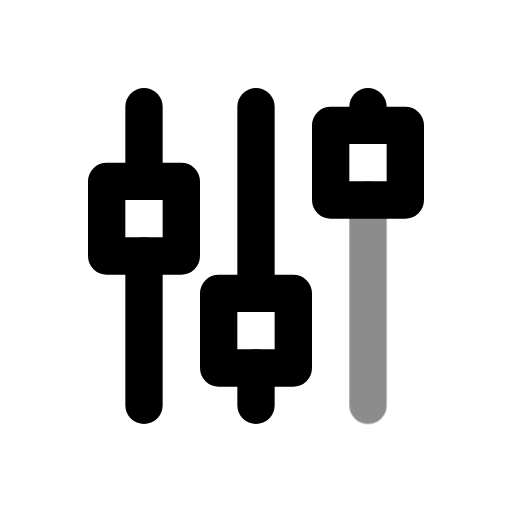
t = 0.00 s
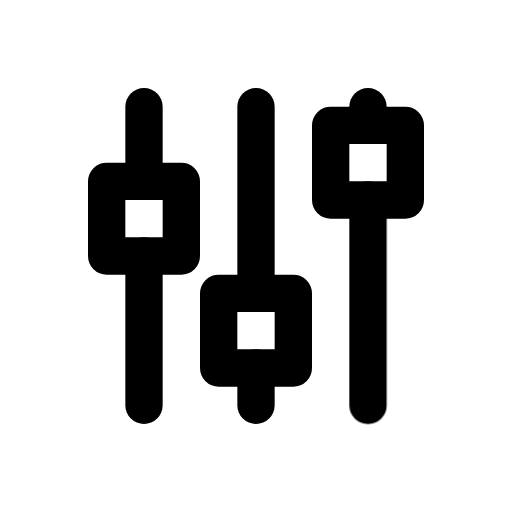
t = 0.60 s
t = 1.04 s: frame unchanged from t = 0.60 s, image omitted
t = 1.66 s: frame unchanged from t = 0.60 s, image omitted
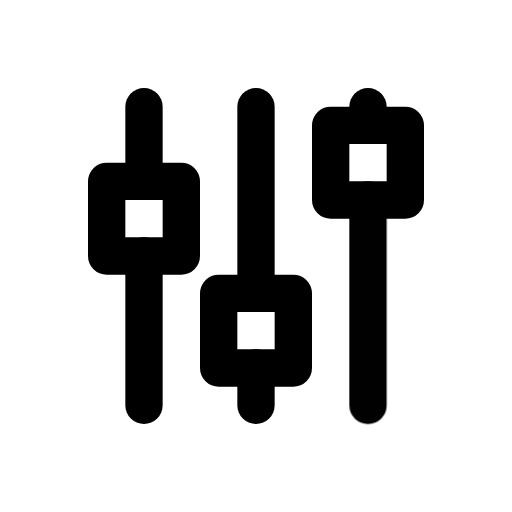
t = 2.06 s
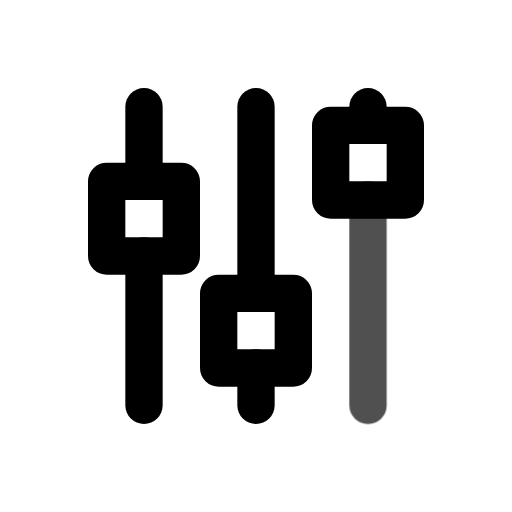
t = 2.85 s

The animated SVG that drew these frames (rendered in a browser with its animation timeline set to each time). Animation: 1 CSS @keyframes rule; one cycle of 3.25 s, repeats indefinitely.

<svg xmlns="http://www.w3.org/2000/svg" width="24" height="24" fill="none" stroke="currentColor" stroke-linecap="round" stroke-linejoin="round" stroke-width="2" viewBox="0 0 24 24">
    <!-- Generated by scripts/icon-expansion/generate.mjs -->
    <!-- Adapted from Tabler Icons 3.34.1.
MIT License

Copyright (c) 2020-2024 Paweł Kuna

Permission is hereby granted, free of charge, to any person obtaining a copy
of this software and associated documentation files (the "Software"), to deal
in the Software without restriction, including without limitation the rights
to use, copy, modify, merge, publish, distribute, sublicense, and/or sell
copies of the Software, and to permit persons to whom the Software is
furnished to do so, subject to the following conditions:

The above copyright notice and this permission notice shall be included in all
copies or substantial portions of the Software.

THE SOFTWARE IS PROVIDED "AS IS", WITHOUT WARRANTY OF ANY KIND, EXPRESS OR
IMPLIED, INCLUDING BUT NOT LIMITED TO THE WARRANTIES OF MERCHANTABILITY,
FITNESS FOR A PARTICULAR PURPOSE AND NONINFRINGEMENT. IN NO EVENT SHALL THE
AUTHORS OR COPYRIGHT HOLDERS BE LIABLE FOR ANY CLAIM, DAMAGES OR OTHER
LIABILITY, WHETHER IN AN ACTION OF CONTRACT, TORT OR OTHERWISE, ARISING FROM,
OUT OF OR IN CONNECTION WITH THE SOFTWARE OR THE USE OR OTHER DEALINGS IN THE
SOFTWARE. -->
    <style>
        @media (prefers-reduced-motion: no-preference) {
            @keyframes ira-exp-pulse { 0%, 100% { opacity: 1; } 22% { opacity: .45; } 40% { opacity: 1; } }
            [data-ira-motion="adjustments-alt"] { transform-box: fill-box; transform-origin: center; animation: ira-exp-pulse 2.65s ease-in-out -0.6s infinite; }
        }
    </style>
    <g transform="translate(1.5 1.5) scale(.875)"><path d="M4 8h4v4h-4z"/><path d="M6 4l0 4"/><path d="M6 12l0 8"/><path d="M10 14h4v4h-4z"/><path d="M12 4l0 10"/><path d="M12 18l0 2"/><path d="M16 5h4v4h-4z"/><path d="M18 4l0 1"/></g>
    <g data-ira-motion="adjustments-alt"><g transform="translate(1.5 1.5) scale(.875)"><path d="M18 9l0 11"/></g></g>
</svg>
